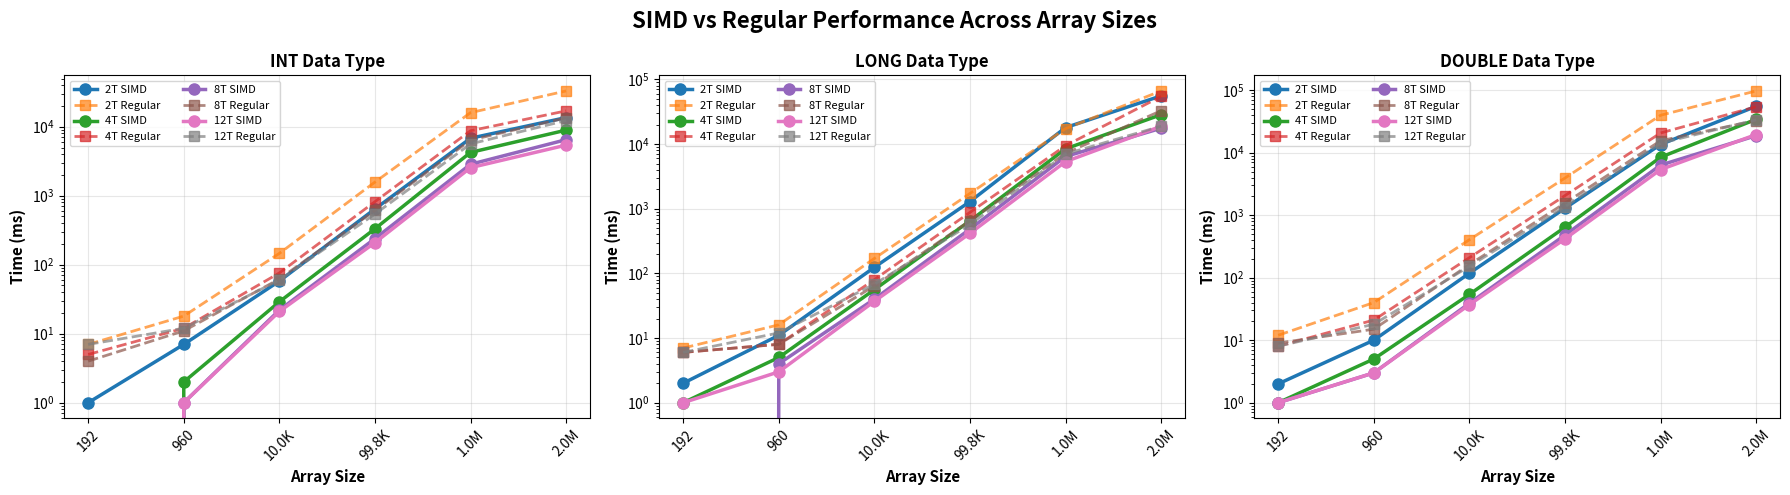
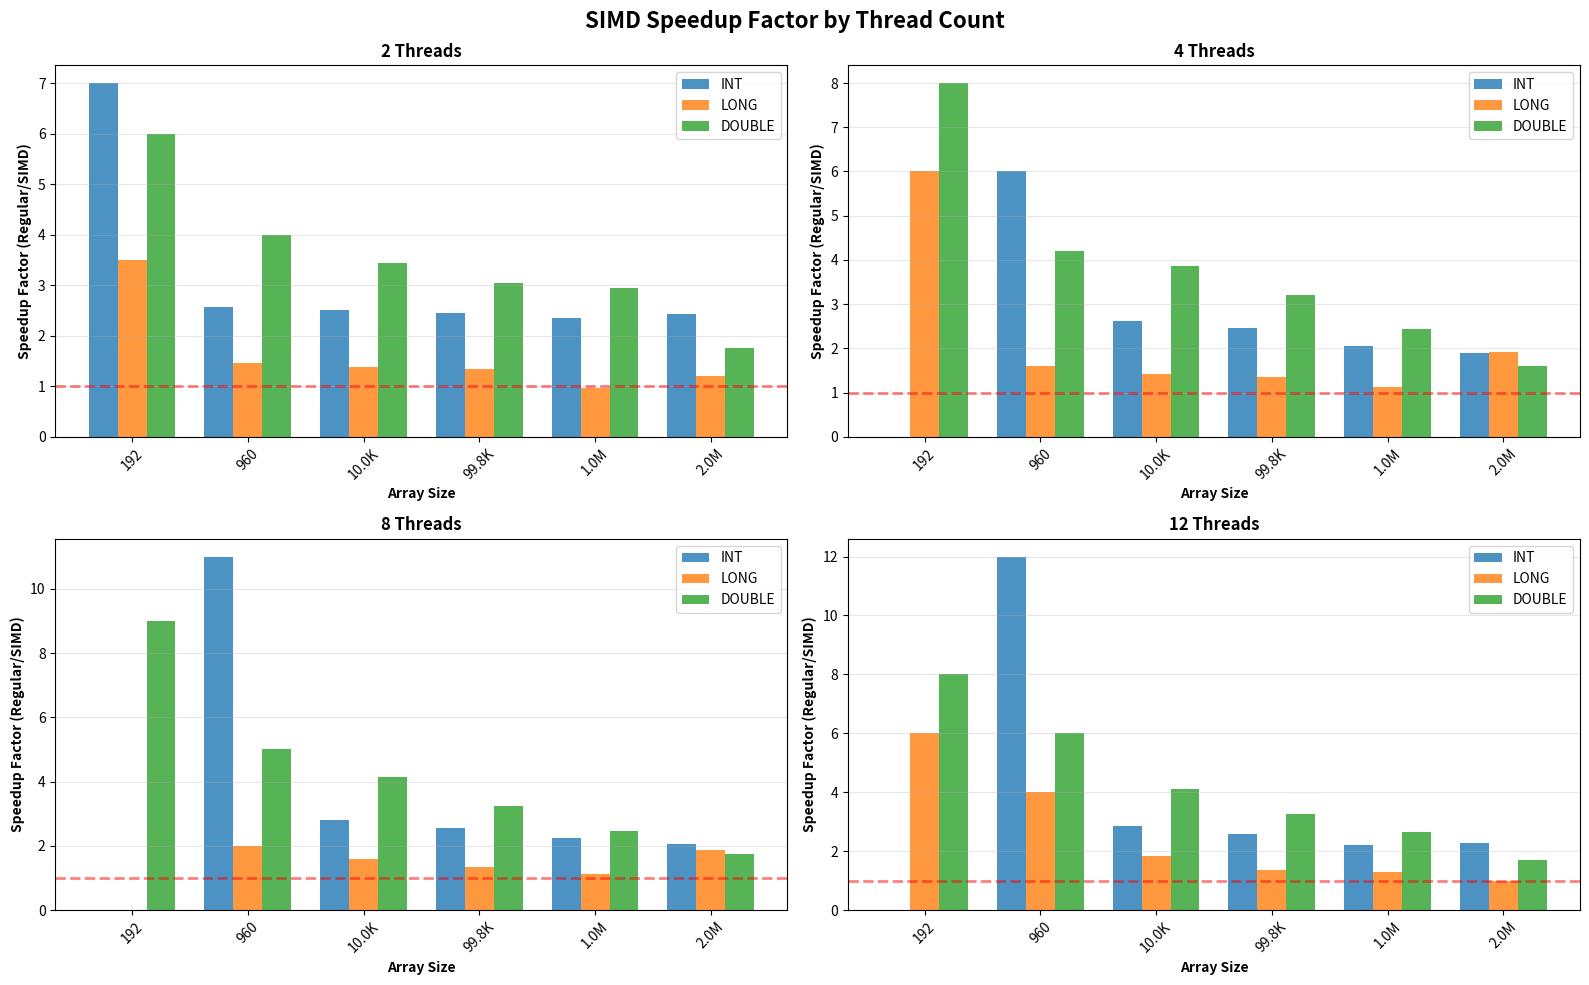
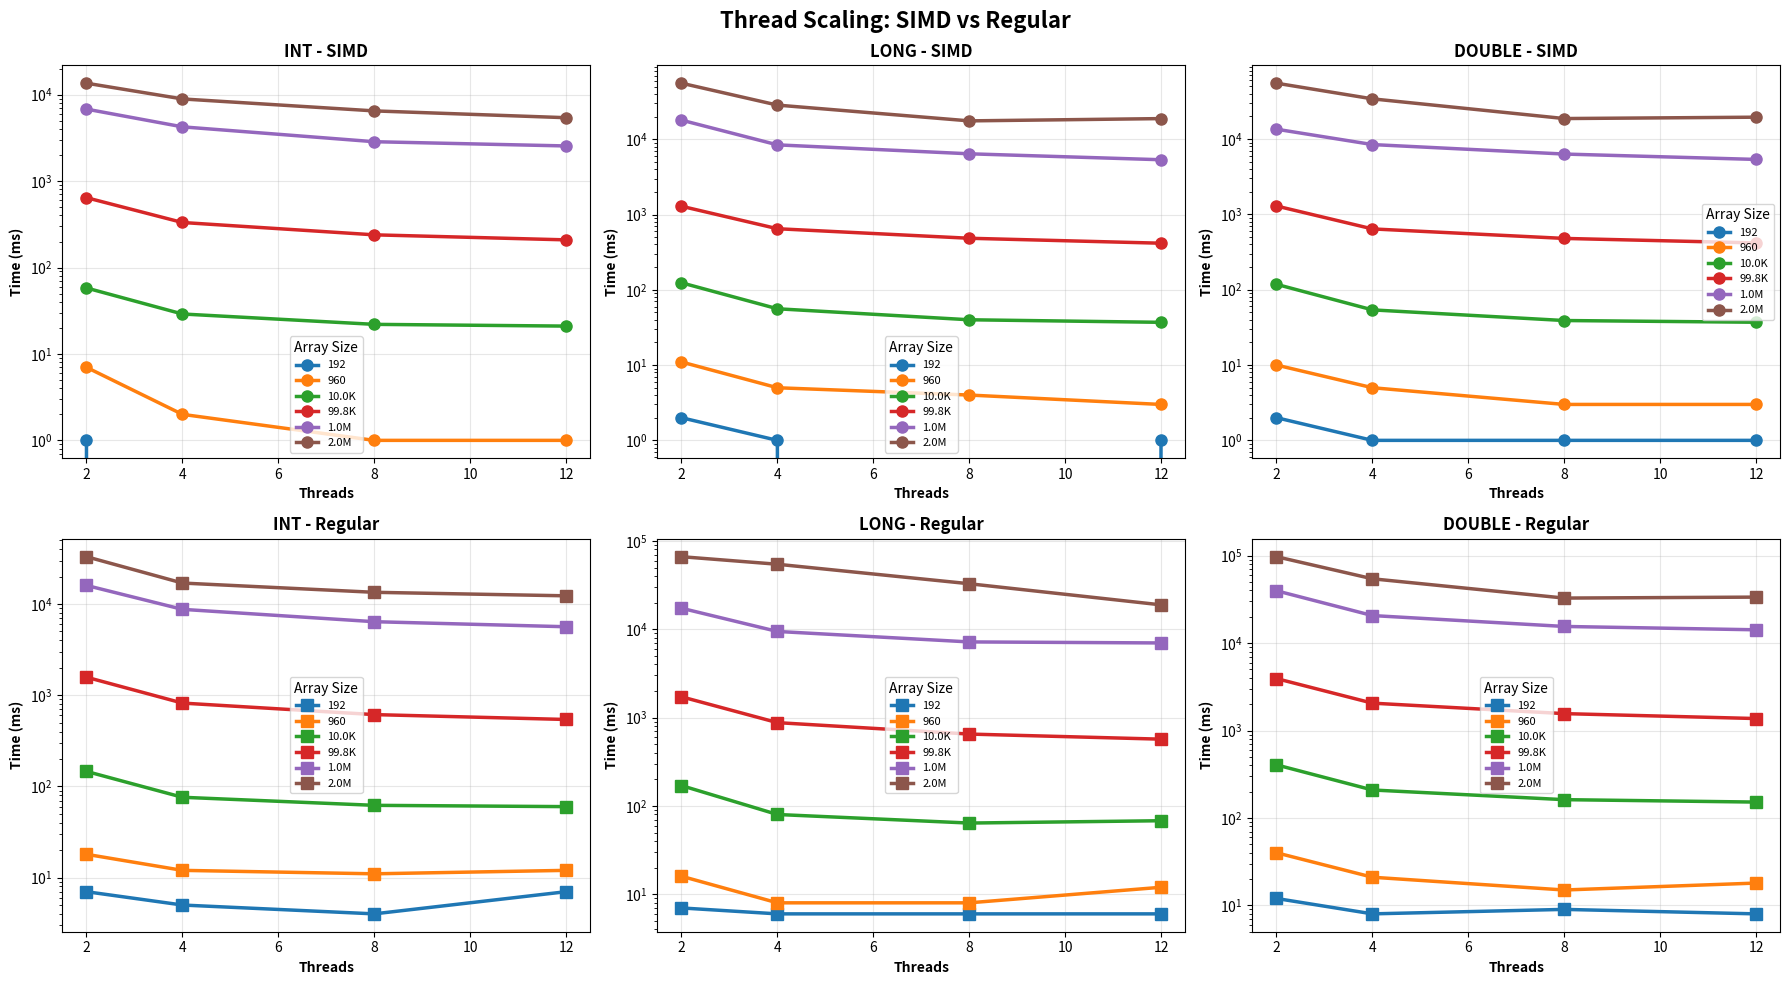
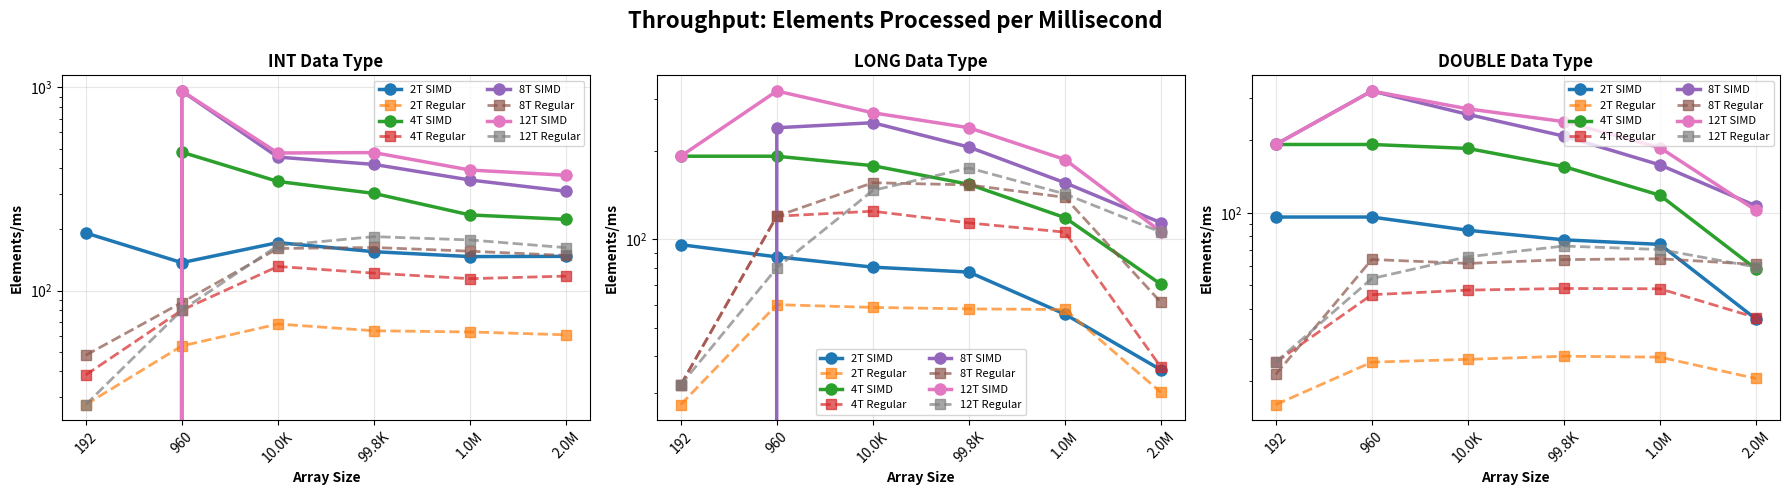
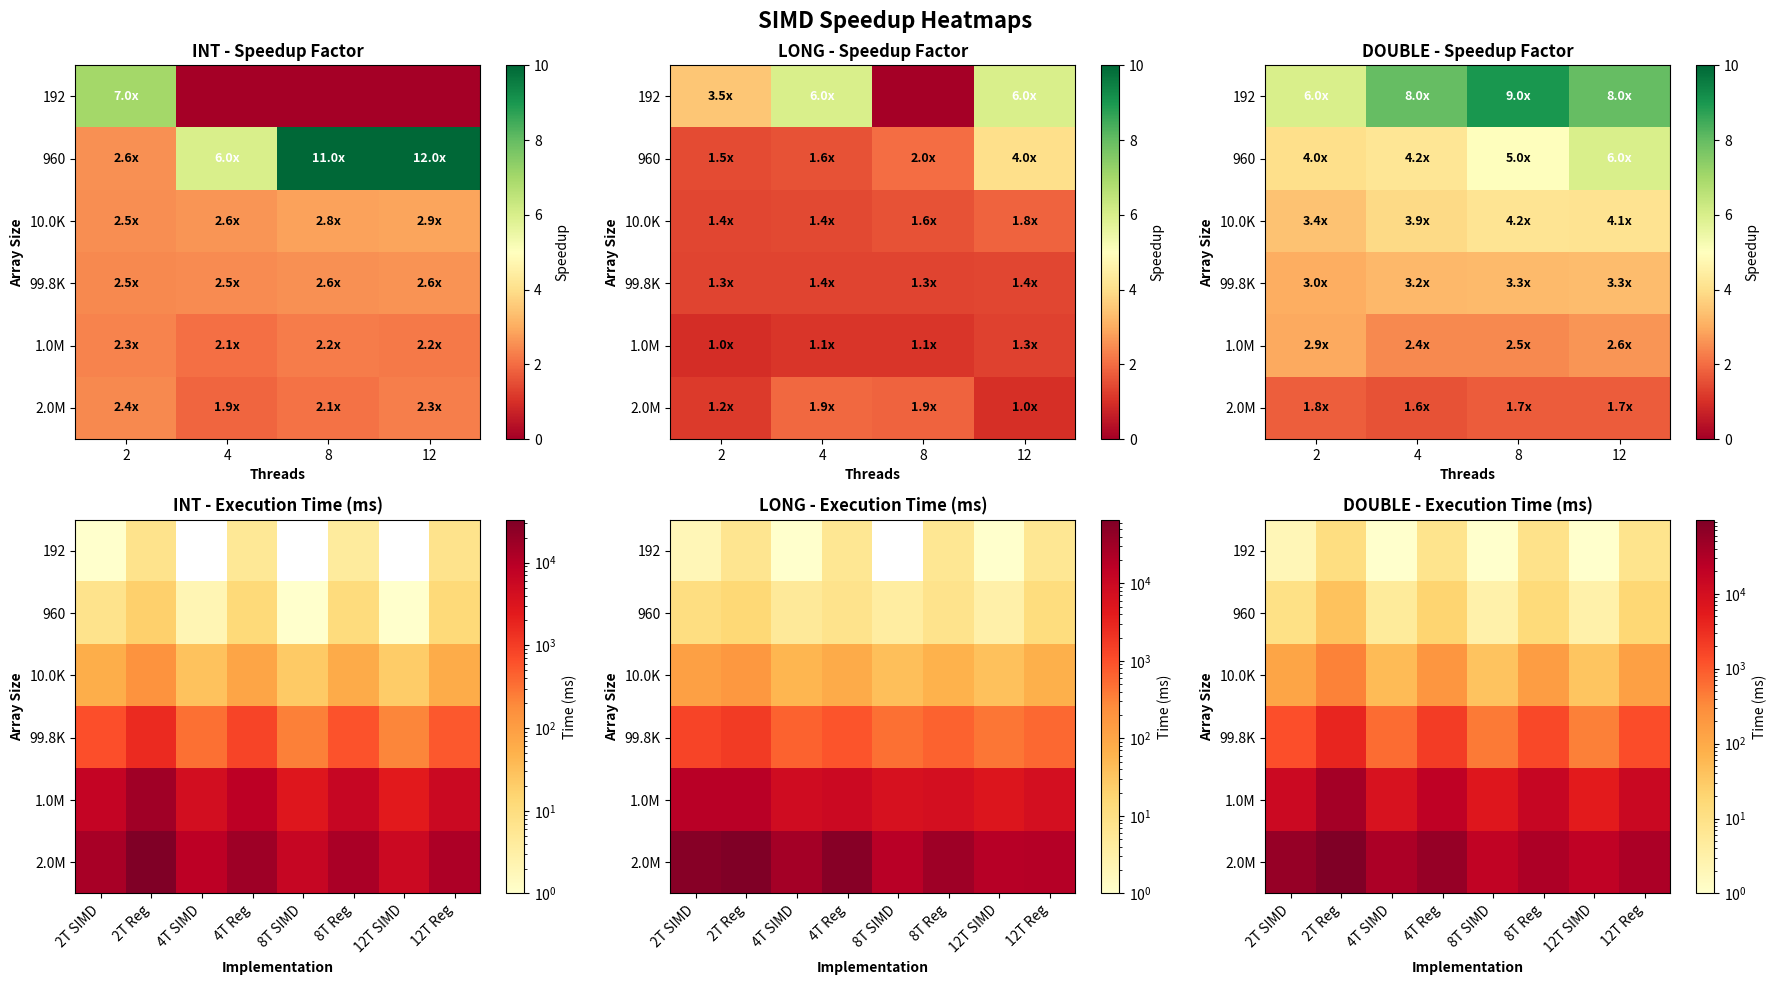

The matplotlib source for these figures, in order:
import matplotlib.pyplot as plt
import numpy as np

simd_data = {
    "int": {
        192: {2: 1, 4: 0, 8: 0, 12: 0},
        960: {2: 7, 4: 2, 8: 1, 12: 1},
        9984: {2: 58, 4: 29, 8: 22, 12: 21},
        99840: {2: 643, 4: 332, 8: 239, 12: 209},
        1000128: {2: 6809, 4: 4246, 8: 2857, 12: 2552},
        2000640: {2: 13585, 4: 8931, 8: 6494, 12: 5417},
    },
    "long": {
        192: {2: 2, 4: 1, 8: 0, 12: 1},
        960: {2: 11, 4: 5, 8: 4, 12: 3},
        9984: {2: 124, 4: 56, 8: 40, 12: 37},
        99840: {2: 1289, 4: 648, 8: 484, 12: 416},
        1000128: {2: 17957, 4: 8428, 8: 6412, 12: 5346},
        2000640: {2: 55580, 4: 28438, 8: 17552, 12: 18819},
    },
    "double": {
        192: {2: 2, 4: 1, 8: 1, 12: 1},
        960: {2: 10, 4: 5, 8: 3, 12: 3},
        9984: {2: 118, 4: 54, 8: 39, 12: 37},
        99840: {2: 1293, 4: 642, 8: 480, 12: 418},
        1000128: {2: 13526, 4: 8459, 8: 6331, 12: 5371},
        2000640: {2: 55226, 4: 34214, 8: 18738, 12: 19535},
    }
}

regular_data = {
    "int": {
        192: {2: 7, 4: 5, 8: 4, 12: 7},
        960: {2: 18, 4: 12, 8: 11, 12: 12},
        9984: {2: 146, 4: 76, 8: 62, 12: 60},
        99840: {2: 1576, 4: 820, 8: 613, 12: 542},
        1000128: {2: 16001, 4: 8747, 8: 6404, 12: 5637},
        2000640: {2: 33060, 4: 16994, 8: 13450, 12: 12310},
    },
    "long": {
        192: {2: 7, 4: 6, 8: 6, 12: 6},
        960: {2: 16, 4: 8, 8: 8, 12: 12},
        9984: {2: 170, 4: 80, 8: 64, 12: 68},
        99840: {2: 1720, 4: 877, 8: 651, 12: 570},
        1000128: {2: 17309, 4: 9443, 8: 7190, 12: 7000},
        2000640: {2: 66306, 4: 54458, 8: 32764, 12: 18896},
    },
    "double": {
        192: {2: 12, 4: 8, 8: 9, 12: 8},
        960: {2: 40, 4: 21, 8: 15, 12: 18},
        9984: {2: 405, 4: 209, 8: 162, 12: 152},
        99840: {2: 3931, 4: 2058, 8: 1562, 12: 1372},
        1000128: {2: 39722, 4: 20672, 8: 15518, 12: 14208},
        2000640: {2: 97446, 4: 54458, 8: 32764, 12: 33600},
    }
}

# Extract array sizes and thread counts
sizes = sorted(list(simd_data["int"].keys()))
threads = sorted(list(simd_data["int"][sizes[0]].keys()))
data_types = ["int", "long", "double"]


# Helper function to format array sizes
def format_size(size):
    if size >= 1000000:
        return f"{size / 1000000:.1f}M"
    elif size >= 1000:
        return f"{size / 1000:.1f}K"
    return str(size)


# Plot 1: Performance Comparison by Data Type
fig1, axes1 = plt.subplots(1, 3, figsize=(18, 5))
fig1.suptitle('SIMD vs Regular Performance Across Array Sizes', fontsize=16, fontweight='bold')

for idx, dtype in enumerate(data_types):
    ax = axes1[idx]

    for thread in threads:
        simd_times = [simd_data[dtype][size][thread] for size in sizes]
        regular_times = [regular_data[dtype][size][thread] for size in sizes]

        ax.plot(range(len(sizes)), simd_times, marker='o', linewidth=2.5,
                markersize=8, label=f'{thread}T SIMD', linestyle='-')
        ax.plot(range(len(sizes)), regular_times, marker='s', linewidth=2,
                markersize=7, label=f'{thread}T Regular', linestyle='--', alpha=0.7)

    ax.set_xlabel('Array Size', fontweight='bold', fontsize=11)
    ax.set_ylabel('Time (ms)', fontweight='bold', fontsize=11)
    ax.set_title(f'{dtype.upper()} Data Type', fontweight='bold', fontsize=12)
    ax.set_xticks(range(len(sizes)))
    ax.set_xticklabels([format_size(s) for s in sizes], rotation=45)
    ax.legend(fontsize=8, ncol=2)
    ax.grid(True, alpha=0.3)
    ax.set_yscale('log')

plt.tight_layout()
plt.savefig('array_performance_comparison.png', dpi=300, bbox_inches='tight')
print("Saved: array_performance_comparison.png")

# Plot 2: Speedup Factor Analysis
fig2, axes2 = plt.subplots(2, 2, figsize=(16, 10))
fig2.suptitle('SIMD Speedup Factor by Thread Count', fontsize=16, fontweight='bold')

for idx, thread in enumerate(threads):
    ax = axes2[idx // 2, idx % 2]
    x = np.arange(len(sizes))
    width = 0.25

    for i, dtype in enumerate(data_types):
        speedups = []
        for size in sizes:
            regular_time = regular_data[dtype][size][thread]
            simd_time = simd_data[dtype][size][thread]
            # Handle zero values
            if simd_time == 0:
                speedups.append(0)
            else:
                speedups.append(regular_time / simd_time)

        ax.bar(x + i * width, speedups, width, label=dtype.upper(), alpha=0.8)

    ax.set_xlabel('Array Size', fontweight='bold')
    ax.set_ylabel('Speedup Factor (Regular/SIMD)', fontweight='bold')
    ax.set_title(f'{thread} Threads', fontweight='bold')
    ax.set_xticks(x + width)
    ax.set_xticklabels([format_size(s) for s in sizes], rotation=45)
    ax.legend()
    ax.grid(True, alpha=0.3, axis='y')
    ax.axhline(y=1, color='r', linestyle='--', alpha=0.5, linewidth=2)

plt.tight_layout()
plt.savefig('speedup_analysis.png', dpi=300, bbox_inches='tight')
print("Saved: speedup_analysis.png")

# Plot 3: Thread Scaling Efficiency
fig3, axes3 = plt.subplots(2, 3, figsize=(18, 10))
fig3.suptitle('Thread Scaling: SIMD vs Regular', fontsize=16, fontweight='bold')

for idx, dtype in enumerate(data_types):
    # SIMD scaling
    ax_simd = axes3[0, idx]
    for size in sizes:
        times = [simd_data[dtype][size][t] for t in threads]
        ax_simd.plot(threads, times, marker='o', linewidth=2.5,
                     markersize=8, label=format_size(size))

    ax_simd.set_xlabel('Threads', fontweight='bold')
    ax_simd.set_ylabel('Time (ms)', fontweight='bold')
    ax_simd.set_title(f'{dtype.upper()} - SIMD', fontweight='bold')
    ax_simd.legend(fontsize=8, title='Array Size')
    ax_simd.grid(True, alpha=0.3)
    ax_simd.set_yscale('log')

    # Regular scaling
    ax_regular = axes3[1, idx]
    for size in sizes:
        times = [regular_data[dtype][size][t] for t in threads]
        ax_regular.plot(threads, times, marker='s', linewidth=2.5,
                        markersize=8, label=format_size(size))

    ax_regular.set_xlabel('Threads', fontweight='bold')
    ax_regular.set_ylabel('Time (ms)', fontweight='bold')
    ax_regular.set_title(f'{dtype.upper()} - Regular', fontweight='bold')
    ax_regular.legend(fontsize=8, title='Array Size')
    ax_regular.grid(True, alpha=0.3)
    ax_regular.set_yscale('log')

plt.tight_layout()
plt.savefig('thread_scaling.png', dpi=300, bbox_inches='tight')
print("Saved: thread_scaling.png")

# Plot 4: Throughput (Elements per ms)
fig4, axes4 = plt.subplots(1, 3, figsize=(18, 5))
fig4.suptitle('Throughput: Elements Processed per Millisecond', fontsize=16, fontweight='bold')

for idx, dtype in enumerate(data_types):
    ax = axes4[idx]

    for thread in threads:
        simd_throughput = []
        regular_throughput = []

        for size in sizes:
            simd_time = simd_data[dtype][size][thread]
            regular_time = regular_data[dtype][size][thread]

            # Calculate throughput (elements per ms)
            simd_tp = size / simd_time if simd_time > 0 else 0
            regular_tp = size / regular_time if regular_time > 0 else 0

            simd_throughput.append(simd_tp)
            regular_throughput.append(regular_tp)

        ax.plot(range(len(sizes)), simd_throughput, marker='o', linewidth=2.5,
                markersize=8, label=f'{thread}T SIMD')
        ax.plot(range(len(sizes)), regular_throughput, marker='s', linewidth=2,
                markersize=7, label=f'{thread}T Regular', linestyle='--', alpha=0.7)

    ax.set_xlabel('Array Size', fontweight='bold')
    ax.set_ylabel('Elements/ms', fontweight='bold')
    ax.set_title(f'{dtype.upper()} Data Type', fontweight='bold')
    ax.set_xticks(range(len(sizes)))
    ax.set_xticklabels([format_size(s) for s in sizes], rotation=45)
    ax.legend(fontsize=8, ncol=2)
    ax.grid(True, alpha=0.3)
    ax.set_yscale('log')

plt.tight_layout()
plt.savefig('throughput_comparison.png', dpi=300, bbox_inches='tight')
print("Saved: throughput_comparison.png")

# Plot 5: Speedup Heatmaps
fig5, axes5 = plt.subplots(2, 3, figsize=(18, 10))
fig5.suptitle('SIMD Speedup Heatmaps', fontsize=16, fontweight='bold')

for idx, dtype in enumerate(data_types):
    # Speedup heatmap
    ax_speedup = axes5[0, idx]
    speedup_matrix = np.zeros((len(sizes), len(threads)))

    for i, size in enumerate(sizes):
        for j, thread in enumerate(threads):
            regular_time = regular_data[dtype][size][thread]
            simd_time = simd_data[dtype][size][thread]
            if simd_time > 0:
                speedup_matrix[i, j] = regular_time / simd_time

    im1 = ax_speedup.imshow(speedup_matrix, cmap='RdYlGn', aspect='auto', vmin=0, vmax=10)
    ax_speedup.set_xticks(np.arange(len(threads)))
    ax_speedup.set_yticks(np.arange(len(sizes)))
    ax_speedup.set_xticklabels(threads)
    ax_speedup.set_yticklabels([format_size(s) for s in sizes])
    ax_speedup.set_xlabel('Threads', fontweight='bold')
    ax_speedup.set_ylabel('Array Size', fontweight='bold')
    ax_speedup.set_title(f'{dtype.upper()} - Speedup Factor', fontweight='bold')

    for i in range(len(sizes)):
        for j in range(len(threads)):
            val = speedup_matrix[i, j]
            text_color = 'white' if val > 5 else 'black'
            if val > 0:
                ax_speedup.text(j, i, f'{val:.1f}x', ha="center", va="center",
                                color=text_color, fontsize=9, fontweight='bold')

    plt.colorbar(im1, ax=ax_speedup, label='Speedup')

    # Absolute time comparison
    ax_time = axes5[1, idx]
    time_data = []
    labels = []

    for thread in threads:
        simd_times = [simd_data[dtype][size][thread] for size in sizes]
        regular_times = [regular_data[dtype][size][thread] for size in sizes]
        time_data.append(simd_times)
        time_data.append(regular_times)
        labels.append(f'{thread}T SIMD')
        labels.append(f'{thread}T Reg')

    time_matrix = np.array(time_data).T
    im2 = ax_time.imshow(time_matrix, cmap='YlOrRd', aspect='auto', norm=plt.matplotlib.colors.LogNorm())
    ax_time.set_xticks(np.arange(len(labels)))
    ax_time.set_yticks(np.arange(len(sizes)))
    ax_time.set_xticklabels(labels, rotation=45, ha='right')
    ax_time.set_yticklabels([format_size(s) for s in sizes])
    ax_time.set_xlabel('Implementation', fontweight='bold')
    ax_time.set_ylabel('Array Size', fontweight='bold')
    ax_time.set_title(f'{dtype.upper()} - Execution Time (ms)', fontweight='bold')

    plt.colorbar(im2, ax=ax_time, label='Time (ms)')

plt.tight_layout()
plt.savefig('heatmap_analysis.png', dpi=300, bbox_inches='tight')
print("Saved: heatmap_analysis.png")

# Print summary statistics
print("\n" + "=" * 70)
print("SUMMARY STATISTICS")
print("=" * 70)

for dtype in data_types:
    print(f"\n{dtype.upper()} Data Type:")
    print("-" * 70)

    for thread in threads:
        speedups = []
        for size in sizes:
            regular_time = regular_data[dtype][size][thread]
            simd_time = simd_data[dtype][size][thread]
            if simd_time > 0:
                speedups.append(regular_time / simd_time)

        valid_speedups = [s for s in speedups if s > 0]
        if valid_speedups:
            print(f"  {thread:2d} threads - Avg: {np.mean(valid_speedups):5.2f}x, "
                  f"Max: {np.max(valid_speedups):5.2f}x, Min: {np.min(valid_speedups):5.2f}x")

print("\n" + "=" * 70)
print("All plots generated successfully!")
print("=" * 70)

plt.show()
